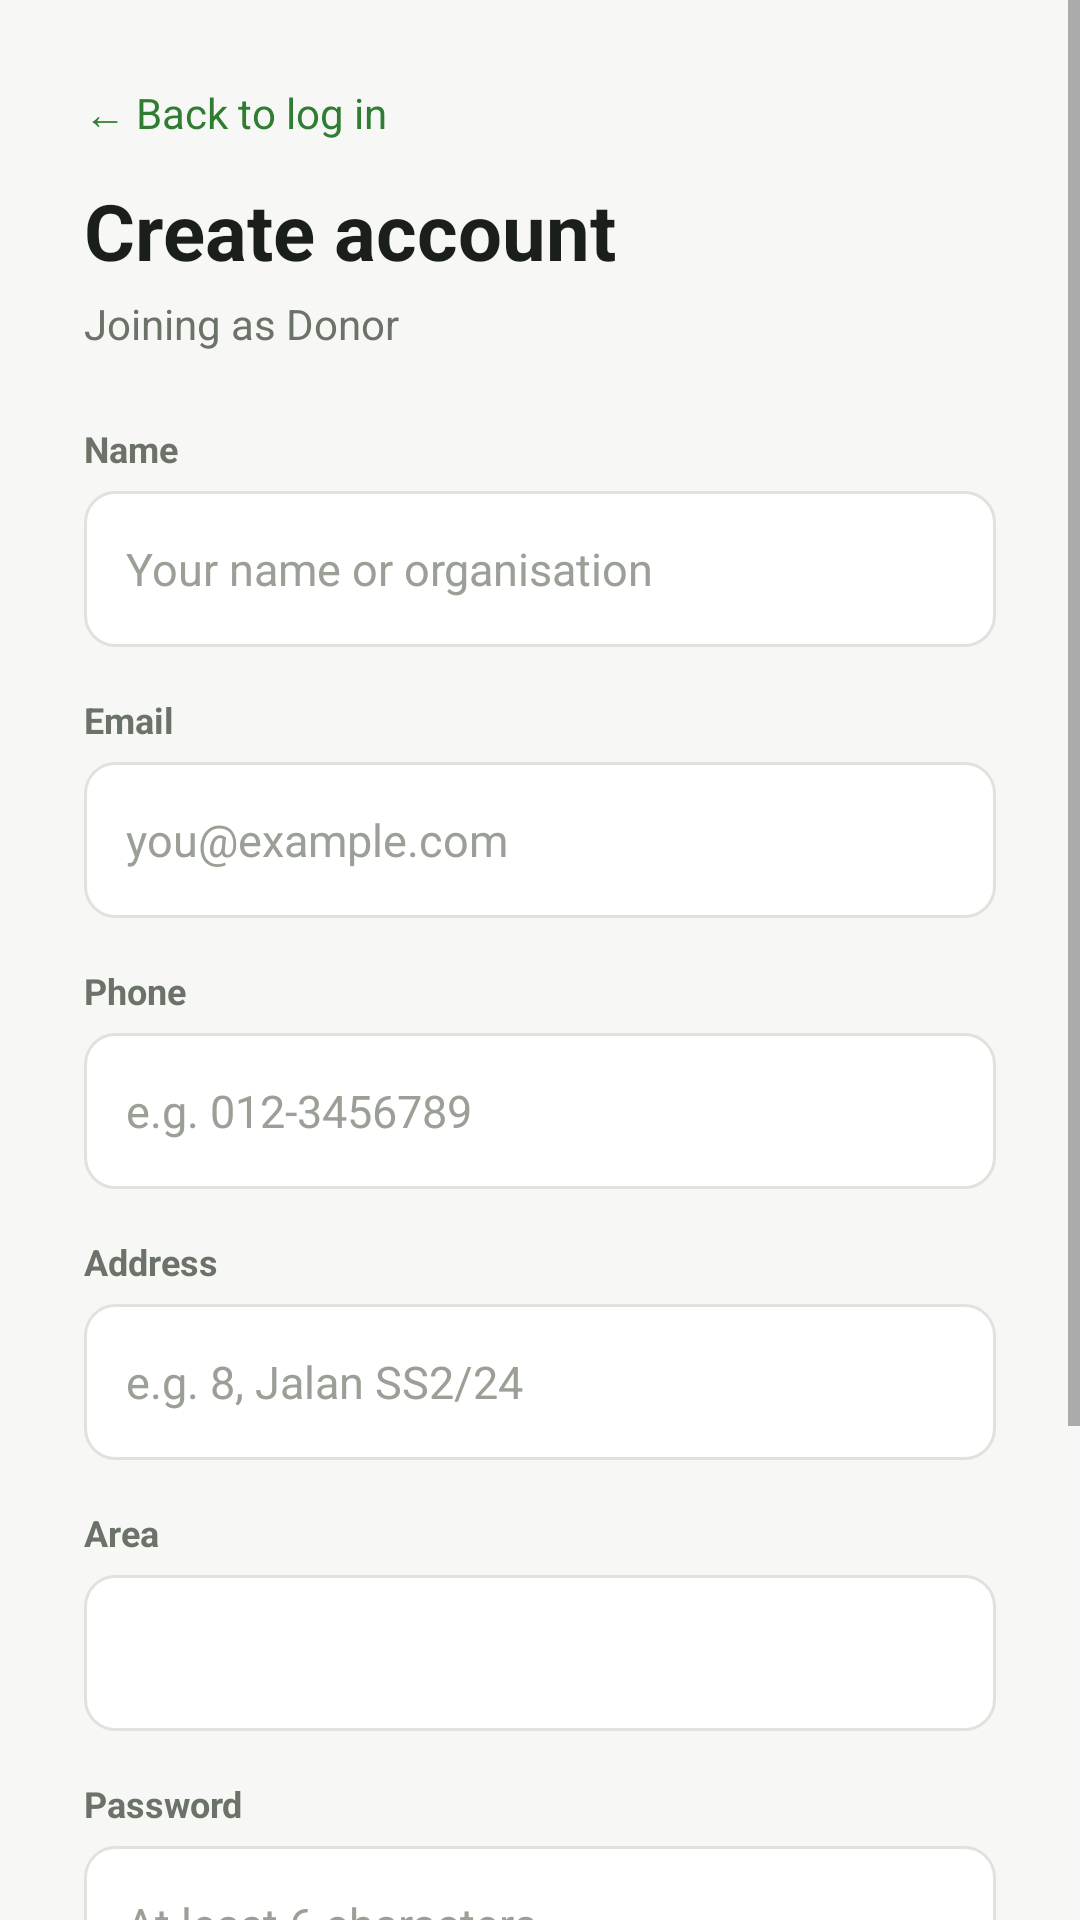

Reconstruct the res/layout file that produces this screen, plus the resources it refers to.
<!-- AndroidManifest.xml: activity theme Theme.ReFeast.NoBar -->
<!-- res/layout/activity_register.xml -->
<?xml version="1.0" encoding="utf-8"?>
<ScrollView xmlns:android="http://schemas.android.com/apk/res/android"
    android:layout_width="match_parent"
    android:layout_height="match_parent"
    android:background="@color/background">

    <LinearLayout
        android:layout_width="match_parent"
        android:layout_height="wrap_content"
        android:orientation="vertical"
        android:padding="28dp">

        <TextView
            android:id="@+id/btnBack"
            android:layout_width="wrap_content"
            android:layout_height="wrap_content"
            android:layout_marginBottom="12dp"
            android:clickable="true"
            android:focusable="true"
            android:text="← Back to log in"
            android:textColor="@color/primary"
            android:textSize="14sp"/>

        <TextView
            android:layout_width="wrap_content"
            android:layout_height="wrap_content"
            android:text="Create account"
            android:textColor="@color/text_primary"
            android:textSize="26sp"
            android:textStyle="bold"/>

        <TextView
            android:id="@+id/tvRoleLabel"
            android:layout_width="wrap_content"
            android:layout_height="wrap_content"
            android:layout_marginTop="4dp"
            android:layout_marginBottom="24dp"
            android:text="Joining as Donor"
            android:textColor="@color/text_secondary"
            android:textSize="14sp"/>

        <TextView android:id="@+id/labelName" style="@style/FieldLabel" android:text="Name"/>
        <EditText
            android:id="@+id/etName"
            style="@style/InputField"
            android:hint="Your name or organisation"
            android:inputType="textPersonName|textCapWords"/>

        <TextView style="@style/FieldLabel" android:text="Email"/>
        <EditText
            android:id="@+id/etEmail"
            style="@style/InputField"
            android:hint="you@example.com"
            android:inputType="textEmailAddress"/>

        <TextView style="@style/FieldLabel" android:text="Phone"/>
        <EditText
            android:id="@+id/etPhone"
            style="@style/InputField"
            android:hint="e.g. 012-3456789"
            android:inputType="phone"/>

        <TextView style="@style/FieldLabel" android:text="Address"/>
        <EditText
            android:id="@+id/etAddress"
            style="@style/InputField"
            android:hint="e.g. 8, Jalan SS2/24"
            android:inputType="textPostalAddress|textCapWords"/>

        <TextView style="@style/FieldLabel" android:text="Area"/>
        <Spinner
            android:id="@+id/spinnerArea"
            style="@style/InputField"
            android:paddingStart="6dp"/>

        <TextView style="@style/FieldLabel" android:text="Password"/>
        <EditText
            android:id="@+id/etPassword"
            style="@style/InputField"
            android:hint="At least 6 characters"
            android:inputType="textPassword"/>

        <TextView style="@style/FieldLabel" android:text="Confirm Password"/>
        <EditText
            android:id="@+id/etConfirm"
            style="@style/InputField"
            android:layout_marginBottom="24dp"
            android:hint="Type the password again"
            android:inputType="textPassword"/>

        <TextView
            android:id="@+id/btnRegister"
            style="@style/PrimaryButton"
            android:text="Create Account"/>

    </LinearLayout>
</ScrollView>
<!-- resources referenced by this layout -->
<resources>
  <color name="background">#F7F8F5</color>
  <color name="primary">#2E7D32</color>
  <color name="text_primary">#1B1F1A</color>
  <color name="text_secondary">#6B7268</color>
  <style name="FieldLabel">
          <item name="android:layout_width">wrap_content</item>
          <item name="android:layout_height">wrap_content</item>
          <item name="android:textColor">@color/text_secondary</item>
          <item name="android:textSize">12sp</item>
          <item name="android:textStyle">bold</item>
          <item name="android:layout_marginBottom">6dp</item>
      </style>
  <style name="InputField">
          <item name="android:layout_width">match_parent</item>
          <item name="android:layout_height">52dp</item>
          <item name="android:background">@drawable/bg_input</item>
          <item name="android:paddingStart">14dp</item>
          <item name="android:paddingEnd">14dp</item>
          <item name="android:textColor">@color/text_primary</item>
          <item name="android:textColorHint">@color/text_hint</item>
          <item name="android:textSize">15sp</item>
          <item name="android:layout_marginBottom">16dp</item>
      </style>
  <style name="PrimaryButton">
          <item name="android:layout_width">match_parent</item>
          <item name="android:layout_height">52dp</item>
          <item name="android:background">@drawable/bg_btn_primary</item>
          <item name="android:gravity">center</item>
          <item name="android:textColor">@color/white</item>
          <item name="android:textSize">15sp</item>
          <item name="android:textStyle">bold</item>
          <item name="android:clickable">true</item>
          <item name="android:focusable">true</item>
      </style>
  <style name="Theme.ReFeast.NoBar" parent="Theme.ReFeast" />
  <!-- drawable bg_input (drawable) -->
  <shape xmlns:android="http://schemas.android.com/apk/res/android" android:shape="rectangle">
      <solid android:color="@color/surface"/>
      <corners android:radius="10dp"/>
      <stroke android:width="1dp" android:color="@color/divider"/>
  </shape>
  <color name="text_hint">#9AA096</color>
  <!-- drawable bg_btn_primary (drawable) -->
  <selector xmlns:android="http://schemas.android.com/apk/res/android">
      <item android:state_enabled="false">
          <shape android:shape="rectangle">
              <solid android:color="@color/disabled"/>
              <corners android:radius="14dp"/>
          </shape>
      </item>
      <item android:state_pressed="true">
          <shape android:shape="rectangle">
              <solid android:color="@color/primary_dark"/>
              <corners android:radius="14dp"/>
          </shape>
      </item>
      <item>
          <shape android:shape="rectangle">
              <solid android:color="@color/primary"/>
              <corners android:radius="14dp"/>
          </shape>
      </item>
  </selector>
  <color name="white">#FFFFFF</color>
  <style name="Theme.ReFeast" parent="Theme.MaterialComponents.Light.NoActionBar">
          <item name="colorPrimary">@color/primary</item>
          <item name="colorPrimaryVariant">@color/primary_dark</item>
          <item name="colorPrimaryDark">@color/primary_dark</item>
          <item name="colorSecondary">@color/accent</item>
          <item name="colorAccent">@color/primary</item>
          <item name="android:windowBackground">@color/background</item>
          <item name="android:statusBarColor">@color/primary_dark</item>
      </style>
  <color name="surface">#FFFFFF</color>
  <color name="divider">#E0E3DC</color>
  <color name="disabled">#B9C0B5</color>
  <color name="primary_dark">#1B5E20</color>
  <color name="accent">#BF360C</color>
</resources>
